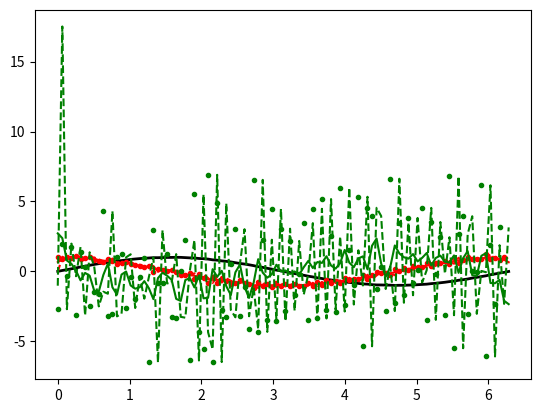

Write Python code to recreate this figure.
import numpy as np
from scipy import ndimage
import matplotlib.pyplot as plt

#Data:
x = np.linspace(0,2*np.pi,100)
f = np.sin(x) + .02*(np.random.rand(100)-.5)

#Normalization:
dx = x[1] - x[0] # use np.diff(x) if x is not uniform
dxdx = dx**2

#First derivatives:
df = np.diff(f) / dx
cf = np.convolve(f, [1,-1]) / dx
gf = ndimage.gaussian_filter1d(f, sigma=1, order=1, mode='wrap') / dx

#Second derivatives:
ddf = np.diff(f, 2) / dxdx
ccf = np.convolve(f, [1, -2, 1]) / dxdx
ggf = ndimage.gaussian_filter1d(f, sigma=1, order=2, mode='wrap') / dxdx

#Plotting:
plt.figure()
plt.plot(x, f, 'k', lw=2, label='original')
plt.plot(x[:-1], df, 'r.', label='np.diff, 1')
plt.plot(x, cf[:-1], 'r--', label='np.convolve, [1,-1]')
plt.plot(x, gf, 'r', label='gaussian, 1')
plt.plot(x[:-2], ddf, 'g.', label='np.diff, 2')
plt.plot(x, ccf[:-2], 'g--', label='np.convolve, [1,-2,1]')
plt.plot(x, ggf, 'g', label='gaussian, 2')